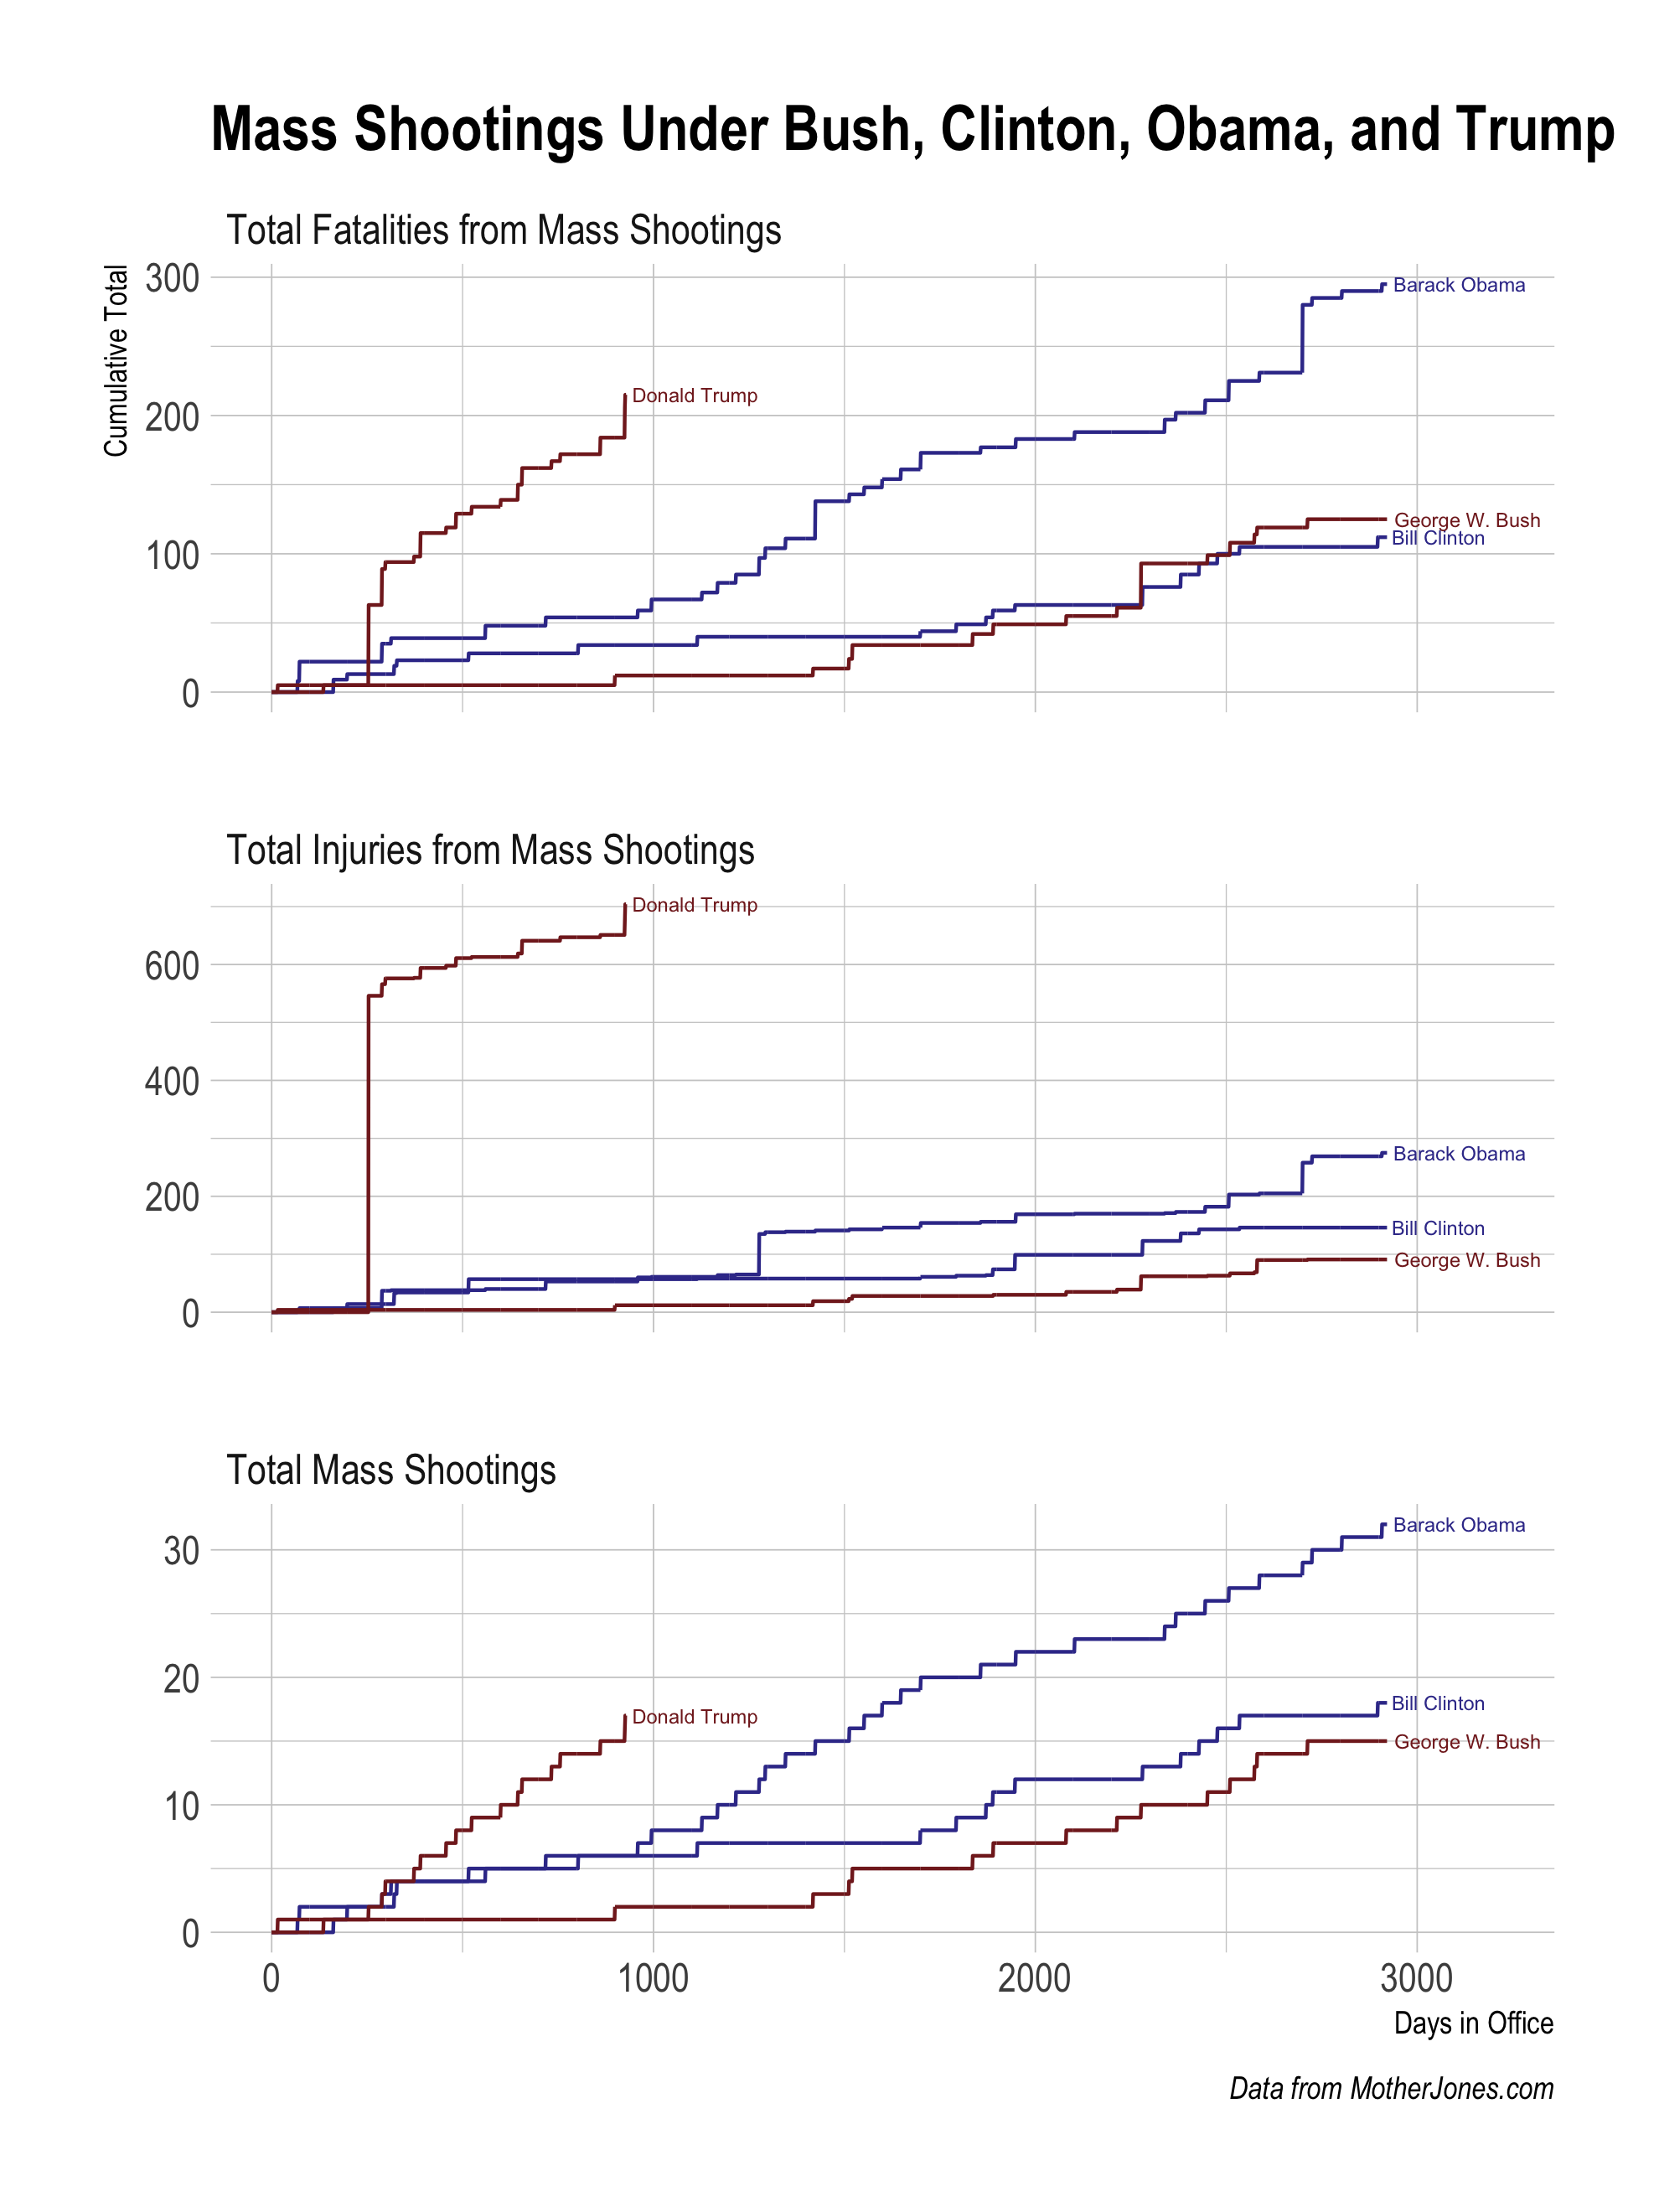

Data behind this chart, as committed beside it:
case, location, date, fatalities, injured
Welding shop shooting, Miami, Florida, 1982-08-20, 8, 3
Dallas nightclub shooting, Dallas, Texas, 1984-06-29, 6, 1
San Ysidro McDonald's massacre, San Ysidro, California, 1984-07-18, 22, 19
United States Postal Service shooting, Edmond, Oklahoma, 1986-08-20, 15, 6
Shopping centers spree killings, Palm Bay, Florida, 1987-04-23, 6, 14
ESL shooting, Sunnyvale, California, 1988-02-16, 7, 4
Stockton schoolyard shooting, Stockton, California, 1989-01-17, 6, 29
Standard Gravure shooting, Louisville, Kentucky, 1989-09-14, 9, 12
GMAC massacre, Jacksonville, Florida, 1990-06-18, 10, 4
Luby's massacre, Killeen, Texas, 1991-10-16, 24, 20
University of Iowa shooting, Iowa City, Iowa, 1991-11-01, 6, 1
Royal Oak postal shootings, Royal Oak, Michigan, 1991-11-14, 5, 5
Lindhurst High School shooting, Olivehurst, California, 1992-05-01, 4, 10
Watkins Glen killings, Watkins Glen, New York, 1992-10-15, 5, 0
101 California Street shootings, San Francisco, California, 1993-07-01, 9, 6
Luigi's shooting, Fayetteville, North Carolina, 1993-08-06, 4, 8
Long Island Rail Road massacre, Garden City, New York, 1993-12-07, 6, 19
Chuck E. Cheese's killings, Aurora, Colorado, 1993-12-14, 4, 1
Air Force base shooting, Fairchild Air Force Base, Washington, 1994-06-20, 5, 23
Walter Rossler Company massacre, Corpus Christi, Texas, 1995-04-03, 6, 0
Fort Lauderdale revenge shooting, Fort Lauderdale, Florida, 1996-02-09, 6, 1
R.E. Phelon Company shooting, Aiken, South Carolina, 1997-09-15, 4, 3
Caltrans maintenance yard shooting, Orange, California, 1997-12-18, 5, 2
Connecticut Lottery shooting, Newington, Connecticut, 1998-03-06, 5, 1
Westside Middle School killings, Jonesboro, Arkansas, 1998-03-24, 5, 10
Thurston High School shooting, Springfield, Oregon, 1998-05-21, 4, 25
Columbine High School massacre, Littleton, Colorado, 1999-04-20, 13, 24
Atlanta day trading spree killings, Atlanta, Georgia, 1999-07-29, 9, 13
Wedgwood Baptist Church shooting, Fort Worth, Texas, 1999-09-15, 8, 7
Xerox killings, Honolulu, Hawaii, 1999-11-02, 7, 0
Hotel shooting, Tampa, Florida, 1999-12-30, 5, 3
Wakefield massacre, Wakefield, Massachusetts, 2000-12-26, 7, 0
Navistar shooting, Melrose Park, Illinois, 2001-02-05, 5, 4
Lockheed Martin shooting, Meridian, Mississippi, 2003-07-08, 7, 8
Damageplan show shooting, Columbus, Ohio, 2004-12-08, 5, 7
Living Church of God shooting, Brookfield, Wisconsin, 2005-03-12, 7, 4
Red Lake massacre, Red Lake, Minnesota, 2005-03-21, 10, 5
Goleta postal shootings, Goleta, California, 2006-01-30, 8, 0
Capitol Hill massacre, Seattle, Washington, 2006-03-25, 7, 2
Amish school shooting, Lancaster County, Pennsylvania, 2006-10-02, 6, 5
Trolley Square shooting, Salt Lake City, Utah, 2007-02-12, 6, 4
Virginia Tech massacre, Blacksburg, Virginia, 2007-04-16, 32, 23
Crandon shooting, Crandon, Wisconsin, 2007-10-07, 6, 1
Westroads Mall shooting, Omaha, Nebraska, 2007-12-05, 9, 4
Kirkwood City Council shooting, Kirkwood, Missouri, 2008-02-07, 6, 2
Northern Illinois University shooting, DeKalb, Illinois, 2008-02-14, 5, 21
Atlantis Plastics shooting, Henderson, Kentucky, 2008-06-25, 6, 1
Carthage nursing home shooting, Carthage, North Carolina, 2009-03-29, 8, 3
Binghamton shootings, Binghamton, New York, 2009-04-03, 14, 4
Fort Hood massacre, Fort Hood, Texas, 2009-11-05, 13, 30
Coffee shop police killings, Parkland, Washington, 2009-11-29, 4, 1
Hartford Beer Distributor shooting, Manchester, Connecticut, 2010-08-03, 9, 2
Tucson shooting, Tucson, Arizona, 2011-01-08, 6, 13
IHOP shooting, Carson City, Nevada, 2011-09-06, 5, 7
Seal Beach shooting, Seal Beach, California, 2011-10-12, 8, 1
Su Jung Health Sauna shooting, Norcross, Georgia, 2012-02-21, 5, 0
Oikos University killings, Oakland, California, 2012-04-02, 7, 3
Seattle cafe shooting, Seattle, Washington, 2012-05-20, 6, 1
Aurora theater shooting, Aurora, Colorado, 2012-07-20, 12, 70
Sikh temple shooting, Oak Creek, Wisconsin, 2012-08-05, 7, 3
... 36 more rows
